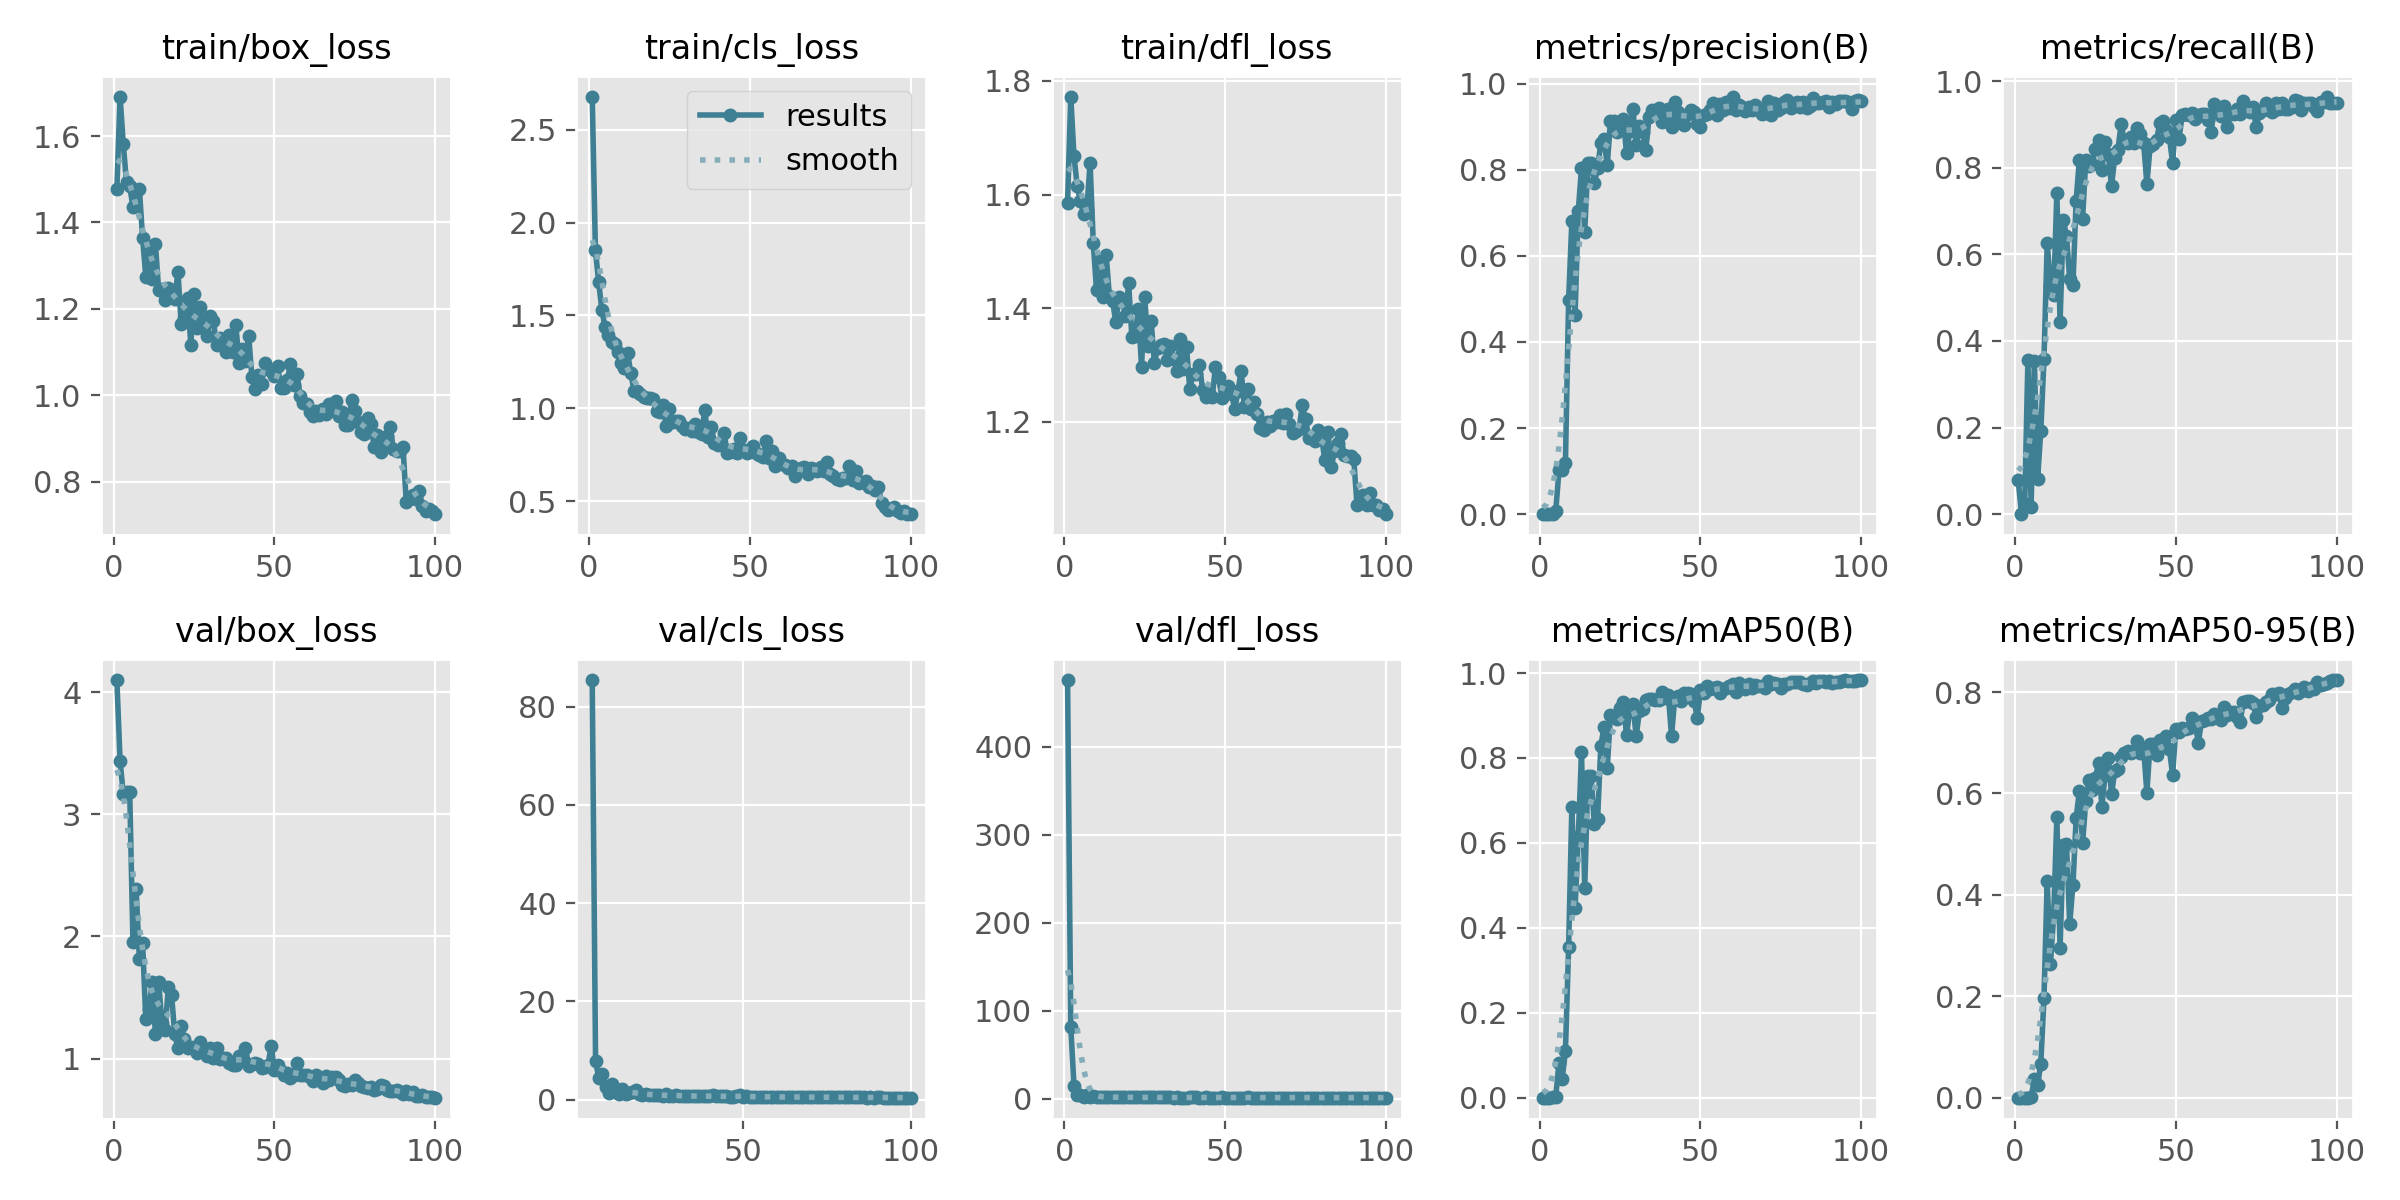

The table this chart was drawn from, first rows:
epoch, time, train/box_loss, train/cls_loss, train/dfl_loss, metrics/precision(B), metrics/recall(B), metrics/mAP50(B), metrics/mAP50-95(B), val/box_loss, val/cls_loss, val/dfl_loss, lr/pg0, lr/pg1, lr/pg2
1, 53.64, 1.477, 2.678, 1.586, 0.00055, 0.07783, 0.00028, 5e-05, 4.098, inf, 475.6, 0.0775, 0.0025, 0.0025
2, 79.71, 1.691, 1.85, 1.772, 0, 0, 0, 0, 3.437, inf, 81.42, 0.05405, 0.00505, 0.00505
3, 103.4, 1.581, 1.681, 1.667, 9e-05, 0.02358, 5e-05, 2e-05, 3.165, inf, 14.82, 0.03055, 0.007548, 0.007548
4, 127.3, 1.493, 1.53, 1.615, 0.00138, 0.3561, 0.00096, 0.00034, 3.185, inf, 4.287, 0.009703, 0.009703, 0.009703
5, 152.2, 1.484, 1.436, 1.588, 0.00777, 0.01651, 0.00272, 0.00069, 3.181, 85.4, 4.074, 0.009604, 0.009604, 0.009604
6, 181.9, 1.435, 1.395, 1.566, 0.1021, 0.3538, 0.08231, 0.03707, 1.954, 7.796, 2.021, 0.009505, 0.009505, 0.009505
7, 207.5, 1.471, 1.355, 1.573, 0.1018, 0.08019, 0.04493, 0.02495, 2.386, 4.33, 4.483, 0.009406, 0.009406, 0.009406
8, 232.1, 1.478, 1.345, 1.656, 0.1191, 0.191, 0.1092, 0.06587, 1.817, 5.18, 2.278, 0.009307, 0.009307, 0.009307
9, 257.5, 1.365, 1.303, 1.515, 0.4983, 0.3585, 0.3547, 0.1975, 1.95, 2.485, 2.511, 0.009208, 0.009208, 0.009208
10, 283.1, 1.274, 1.246, 1.432, 0.6801, 0.6266, 0.6849, 0.4269, 1.322, 1.435, 1.562, 0.009109, 0.009109, 0.009109
11, 308.3, 1.341, 1.214, 1.484, 0.4628, 0.5283, 0.4469, 0.2639, 1.41, 3.082, 1.62, 0.00901, 0.00901, 0.00901
12, 335.7, 1.27, 1.296, 1.42, 0.7046, 0.5062, 0.6145, 0.3576, 1.624, 1.571, 1.813, 0.008911, 0.008911, 0.008911
13, 361.9, 1.349, 1.191, 1.494, 0.8035, 0.7424, 0.8132, 0.5533, 1.203, 1.133, 1.43, 0.008812, 0.008812, 0.008812
14, 387, 1.244, 1.092, 1.422, 0.6559, 0.4434, 0.4928, 0.296, 1.627, 2.094, 1.712, 0.008713, 0.008713, 0.008713
15, 412.2, 1.247, 1.091, 1.413, 0.816, 0.6793, 0.7587, 0.4979, 1.291, 1.233, 1.438, 0.008614, 0.008614, 0.008614
16, 438.9, 1.22, 1.076, 1.375, 0.8147, 0.6429, 0.7566, 0.5, 1.235, 1.255, 1.404, 0.008515, 0.008515, 0.008515
17, 464, 1.249, 1.06, 1.419, 0.7697, 0.5424, 0.6435, 0.3433, 1.587, 1.54, 1.741, 0.008416, 0.008416, 0.008416
18, 489.1, 1.244, 1.053, 1.414, 0.8029, 0.5283, 0.6565, 0.4192, 1.525, 1.945, 1.689, 0.008317, 0.008317, 0.008317
19, 515.3, 1.224, 1.055, 1.385, 0.8611, 0.7241, 0.8274, 0.5512, 1.2, 1.084, 1.379, 0.008218, 0.008218, 0.008218
20, 540.3, 1.286, 1.051, 1.443, 0.8712, 0.8184, 0.8727, 0.6045, 1.084, 1.035, 1.295, 0.008119, 0.008119, 0.008119
21, 565.2, 1.166, 0.9841, 1.349, 0.8102, 0.6816, 0.7762, 0.5026, 1.267, 1.159, 1.445, 0.00802, 0.00802, 0.00802
22, 591.6, 1.179, 0.9813, 1.35, 0.9125, 0.8184, 0.9001, 0.5843, 1.161, 0.9092, 1.349, 0.007921, 0.007921, 0.007921
23, 616.8, 1.225, 1.016, 1.398, 0.9141, 0.8032, 0.8979, 0.6263, 1.086, 0.9217, 1.304, 0.007822, 0.007822, 0.007822
24, 641.6, 1.117, 0.9037, 1.297, 0.8881, 0.809, 0.8924, 0.606, 1.098, 0.9828, 1.299, 0.007723, 0.007723, 0.007723
25, 672.6, 1.234, 0.9937, 1.419, 0.9109, 0.8442, 0.9173, 0.6315, 1.09, 0.8619, 1.274, 0.007624, 0.007624, 0.007624
26, 701, 1.157, 0.9242, 1.334, 0.9174, 0.8649, 0.931, 0.6604, 1.043, 0.8312, 1.231, 0.007525, 0.007525, 0.007525
27, 728.4, 1.205, 0.9298, 1.377, 0.8394, 0.7948, 0.8539, 0.5739, 1.134, 1.045, 1.301, 0.007426, 0.007426, 0.007426
28, 755.2, 1.157, 0.9309, 1.303, 0.8896, 0.8585, 0.9124, 0.6362, 1.061, 0.8123, 1.247, 0.007327, 0.007327, 0.007327
29, 783.2, 1.138, 0.9062, 1.331, 0.9412, 0.8306, 0.9267, 0.6707, 1.024, 0.7398, 1.24, 0.007228, 0.007228, 0.007228
30, 810.2, 1.183, 0.8895, 1.336, 0.8567, 0.7571, 0.8507, 0.5986, 1.089, 0.9336, 1.341, 0.007129, 0.007129, 0.007129
31, 838.2, 1.173, 0.8948, 1.337, 0.9018, 0.8231, 0.9105, 0.6437, 1.003, 0.8198, 1.227, 0.00703, 0.00703, 0.00703
32, 864.3, 1.117, 0.8789, 1.309, 0.8879, 0.842, 0.9155, 0.6481, 1.085, 0.7866, 1.264, 0.006931, 0.006931, 0.006931
33, 890.1, 1.134, 0.9141, 1.334, 0.8454, 0.9009, 0.936, 0.6712, 0.9957, 0.7478, 1.192, 0.006832, 0.006832, 0.006832
34, 915.8, 1.116, 0.8715, 1.311, 0.9217, 0.8606, 0.9396, 0.6808, 1.008, 0.7308, 1.182, 0.006733, 0.006733, 0.006733
35, 943.5, 1.101, 0.8598, 1.29, 0.9396, 0.8561, 0.9379, 0.6848, 1.004, 0.6963, 1.205, 0.006634, 0.006634, 0.006634
36, 971.3, 1.139, 0.9896, 1.346, 0.9343, 0.8714, 0.9365, 0.6804, 0.9631, 0.7122, 1.18, 0.006535, 0.006535, 0.006535
37, 996.5, 1.101, 0.8477, 1.292, 0.943, 0.8579, 0.937, 0.6846, 0.9485, 0.7256, 1.184, 0.006436, 0.006436, 0.006436
38, 1022, 1.163, 0.9005, 1.331, 0.9104, 0.8915, 0.9556, 0.7026, 0.9496, 0.6544, 1.174, 0.006337, 0.006337, 0.006337
39, 1048, 1.076, 0.8143, 1.258, 0.9348, 0.879, 0.9405, 0.6797, 1.024, 0.6595, 1.208, 0.006238, 0.006238, 0.006238
40, 1074, 1.108, 0.8007, 1.284, 0.9404, 0.8563, 0.9492, 0.6875, 1.009, 0.6579, 1.211, 0.006139, 0.006139, 0.006139
41, 1102, 1.079, 0.8069, 1.285, 0.8985, 0.7618, 0.8521, 0.6017, 1.09, 0.9189, 1.279, 0.00604, 0.00604, 0.00604
42, 1131, 1.137, 0.8663, 1.3, 0.9582, 0.8491, 0.94, 0.6982, 0.9416, 0.6653, 1.163, 0.005941, 0.005941, 0.005941
43, 1159, 1.042, 0.7572, 1.257, 0.9351, 0.8538, 0.9457, 0.6971, 0.96, 0.6435, 1.173, 0.005842, 0.005842, 0.005842
44, 1191, 1.014, 0.7631, 1.244, 0.9159, 0.8632, 0.9331, 0.6757, 0.9683, 0.6729, 1.193, 0.005743, 0.005743, 0.005743
45, 1217, 1.047, 0.7829, 1.251, 0.9043, 0.9033, 0.9521, 0.7049, 0.9606, 0.6583, 1.174, 0.005644, 0.005644, 0.005644
46, 1243, 1.026, 0.7581, 1.245, 0.9284, 0.908, 0.9528, 0.7027, 0.9207, 0.632, 1.154, 0.005545, 0.005545, 0.005545
47, 1270, 1.076, 0.839, 1.297, 0.9375, 0.8868, 0.9518, 0.7142, 0.931, 0.6179, 1.154, 0.005446, 0.005446, 0.005446
48, 1298, 1.06, 0.7737, 1.278, 0.9333, 0.8703, 0.9354, 0.6879, 0.9518, 0.663, 1.185, 0.005347, 0.005347, 0.005347
49, 1326, 1.058, 0.7607, 1.242, 0.9069, 0.8113, 0.8943, 0.6363, 1.104, 0.8973, 1.253, 0.005248, 0.005248, 0.005248
50, 1353, 1.044, 0.7829, 1.261, 0.8999, 0.9112, 0.961, 0.7271, 0.9067, 0.579, 1.149, 0.005149, 0.005149, 0.005149
51, 1379, 1.067, 0.7964, 1.263, 0.9269, 0.8672, 0.9519, 0.721, 0.951, 0.6667, 1.166, 0.00505, 0.00505, 0.00505
52, 1405, 1.017, 0.7596, 1.25, 0.9302, 0.9222, 0.9701, 0.729, 0.8981, 0.5753, 1.144, 0.004951, 0.004951, 0.004951
53, 1430, 1.017, 0.746, 1.222, 0.9377, 0.923, 0.9633, 0.7281, 0.8684, 0.5764, 1.121, 0.004852, 0.004852, 0.004852
54, 1456, 1.035, 0.7361, 1.255, 0.9551, 0.9222, 0.9637, 0.7298, 0.8851, 0.5625, 1.102, 0.004753, 0.004753, 0.004753
55, 1482, 1.073, 0.8238, 1.29, 0.9269, 0.9272, 0.9676, 0.7492, 0.8447, 0.5563, 1.097, 0.004654, 0.004654, 0.004654
56, 1507, 1.023, 0.732, 1.225, 0.9532, 0.9133, 0.9538, 0.7388, 0.8694, 0.6, 1.112, 0.004555, 0.004555, 0.004555
57, 1533, 1.051, 0.7689, 1.257, 0.9381, 0.9222, 0.9621, 0.7004, 0.9664, 0.5867, 1.194, 0.004456, 0.004456, 0.004456
58, 1559, 0.9992, 0.6866, 1.223, 0.9561, 0.925, 0.9656, 0.7436, 0.8643, 0.5425, 1.106, 0.004357, 0.004357, 0.004357
59, 1585, 0.9835, 0.7332, 1.234, 0.9423, 0.9236, 0.9692, 0.7454, 0.8692, 0.5608, 1.12, 0.004258, 0.004258, 0.004258
60, 1613, 0.9799, 0.6984, 1.213, 0.9699, 0.9111, 0.9745, 0.7496, 0.8667, 0.539, 1.109, 0.004159, 0.004159, 0.004159
... 40 more rows
